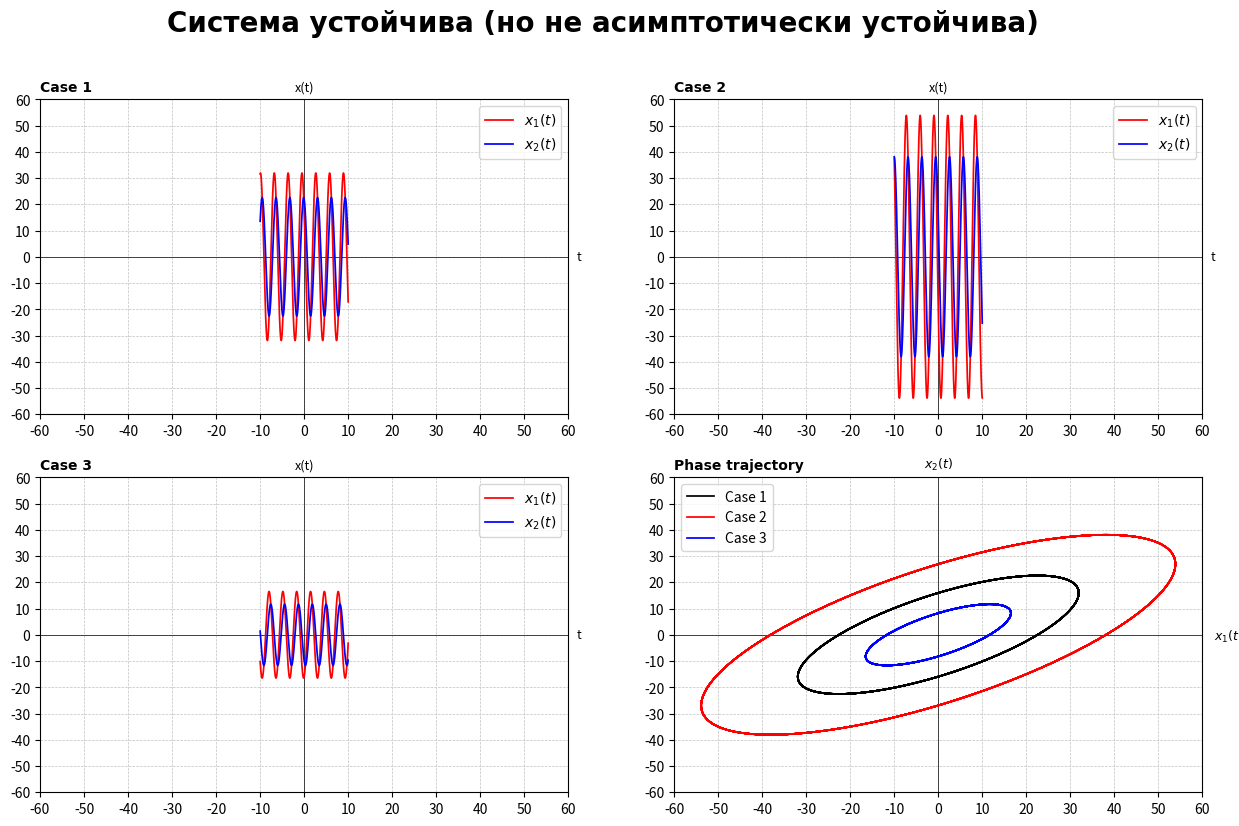

Write the Python code that produced this figure.
import matplotlib.pyplot as plt
import numpy as np

fig, axes = plt.subplots(nrows=2, ncols=2, figsize=(15, 9))
fig.suptitle('Система устойчива (но не асимптотически устойчива)', color='black', fontname='Times New Roman', fontsize=20, fontweight='bold')

# Set labels for each graph
for i in range(2):
    for j in range(2):
        if i == 1 and j == 1:
            axes[i][j].set_xlabel(r'$x_{1}(t)$', color='black', fontsize=9)
            axes[i][j].set_ylabel(r'$x_{2}(t)$', color='black', fontsize=9)
            axes[i][j].xaxis.set_label_coords(1.05, 0.52)
            axes[i][j].yaxis.set_label_coords(0.5, 1.016)
            axes[i][j].yaxis.label.set_rotation(0)
        else:
            axes[i][j].set_xlabel('t', color='black', fontsize=9)
            axes[i][j].set_ylabel('x(t)', color='black', fontsize=9)
            axes[i][j].xaxis.set_label_coords(1.02, 0.52)
            axes[i][j].yaxis.set_label_coords(0.5, 1.016)
            axes[i][j].yaxis.label.set_rotation(0)


def Oxy(ax):
    plt.sca(ax)
    # Draw the coordinate system Oxy
    Ox = np.arange(-60, 61, 10)
    Oy = np.arange(-60, 61, 10)
    # Set the color for the values of the Ox axis and Oy axis
    plt.grid(linestyle="--", color="silver", linewidth=0.5)
    plt.xticks(Ox, color='black')
    plt.yticks(Oy, color='black')
    plt.xlim(-60, 60)
    plt.ylim(-60, 60)
    plt.plot(Ox, [0] * len(Ox), color='black', linewidth=0.5)  # axis Ox
    plt.plot([0] * len(Oy), Oy, color='black', linewidth=0.5)  # axis Oy

def Draw_graphs(ax, title, t, x1, x2, color_1, color_2):
    plt.sca(ax)
    plt.title(f'{title}', loc='left', fontname='Times New Roman', fontsize=10, color='black', fontweight='bold')
    plt.plot(t, x1, color=f'{color_1}', linewidth=1.25, label=r'$x_{1}(t)$')
    plt.plot(t, x2, color=f'{color_2}', linewidth=1.25, label=r'$x_{2}(t)$')
    plt.legend()

t = np.arange(-10, 10, 0.01)
# Case 1
x1_1 = 17 * np.cos(2 * t) + -27 * np.sin(2 * t)
x2_1 = 22 * np.cos(2 * t) + -5 * np.sin(2 * t)

#x1_1 = 20 * np.exp(3 * t) * np.cos(6 * t) + 6 * np.exp(3 * t) * np.sin(6 * t)
#x2_1 = -6 * np.exp(3 * t) * np.cos(6 * t) + 20 * np.exp(3 * t) * np.sin(6 * t)

#x1_1 = np.exp(-1 * t)*(14 * np.cos(2 * t) + 14 * np.sin(2 * t))
#x2_1 = np.exp(-1 * t)*(-17 * np.cos(2 * t) + 3 * np.sin(2 * t))

# Case 2
x1_2 = -20 * np.cos(2 * t) + -50 * np.sin(2 * t)
x2_2 = 15 * np.cos(2 * t) + -35 * np.sin(2 * t)

#x1_2 = 2 * np.exp(3 * t) * np.cos(6 * t)  + -4 * np.exp(3 * t) * np.sin(6 * t)
#x2_2 = 4 * np.exp(3 * t) * np.cos(6 * t)  + 2 * np.exp(3 * t) * np.sin(6 * t)

#x1_2 = np.exp(-1 * t)*(-9 * np.cos(2 * t) + -9 * np.sin(2 * t))
#x2_2 = np.exp(-1 * t)*(10 * np.cos(2 * t) + -1 * np.sin(2 * t))

#x1_2 = -1/2 * np.exp(-1 * t)
#x2_2 = 1 * np.exp(-1 * t)

#x1_2 = -36/7 * np.exp(6 * t) + -27/7 * np.exp(-1 * t)
#x2_2 = -12/7 * np.exp(6 * t) + 54/7 * np.exp(-1 * t)

# Case 3
x1_3 = -16 * np.cos(2 * t) + 4 * np.sin(2 * t)
x2_3 = -10 * np.cos(2 * t) + -6 * np.sin(2 * t)

#x1_3 = -10 * np.exp(3 * t) * np.cos(6 * t) + 7 * np.exp(3 * t) * np.sin(6 * t)
#x2_3 = -7 * np.exp(3 * t) * np.cos(6 * t) + -10 * np.exp(3 * t) * np.sin(6 * t)

#x1_3 = np.exp(-1 * t)*(-5 * np.cos(2 * t) + -5 * np.sin(2 * t))
#x2_3 = np.exp(-1 * t)*(6 * np.cos(2 * t) + -1 * np.sin(2 * t))

#x1_3 = -39/7 * np.exp(6 * t) + 18/7 * np.exp(-1 * t)
#x2_3 = -13/7 * np.exp(6 * t) + -36/7 * np.exp(-1 * t)

Oxy(axes[0][0])
Oxy(axes[0][1])
Oxy(axes[1][0])
Oxy(axes[1][1])

# Draw graphs of x(t) in 3 cases
Draw_graphs(axes[0][0], 'Case 1', t, x1_1, x2_1, 'red', 'blue')
Draw_graphs(axes[0][1], 'Case 2', t, x1_2, x2_2, 'red', 'blue')
Draw_graphs(axes[1][0], 'Case 3', t, x1_3, x2_3, 'red', 'blue')

# Draw the phase trajectory of the 3 cases
plt.sca(axes[1][1])
plt.title('Phase trajectory', loc='left', color='black', fontname='Times New Roman', fontsize=10, fontweight='bold')

plt.plot(x1_1, x2_1, color='black', linewidth=1.25, label='Case 1')
plt.plot(x1_2, x2_2, color='red', linewidth=1.25, label='Case 2')
plt.plot(x1_3, x2_3, color='blue', linewidth=1.25, label='Case 3')
plt.legend()
# Draw symmetrically through center O
plt.plot(-x1_1, -x2_1, color='black', linewidth=1.25)
plt.plot(-x1_2, -x2_2, color='red', linewidth=1.25)
plt.plot(-x1_3, -x2_3, color='blue', linewidth=1.25)

# Show graph
plt.show()
